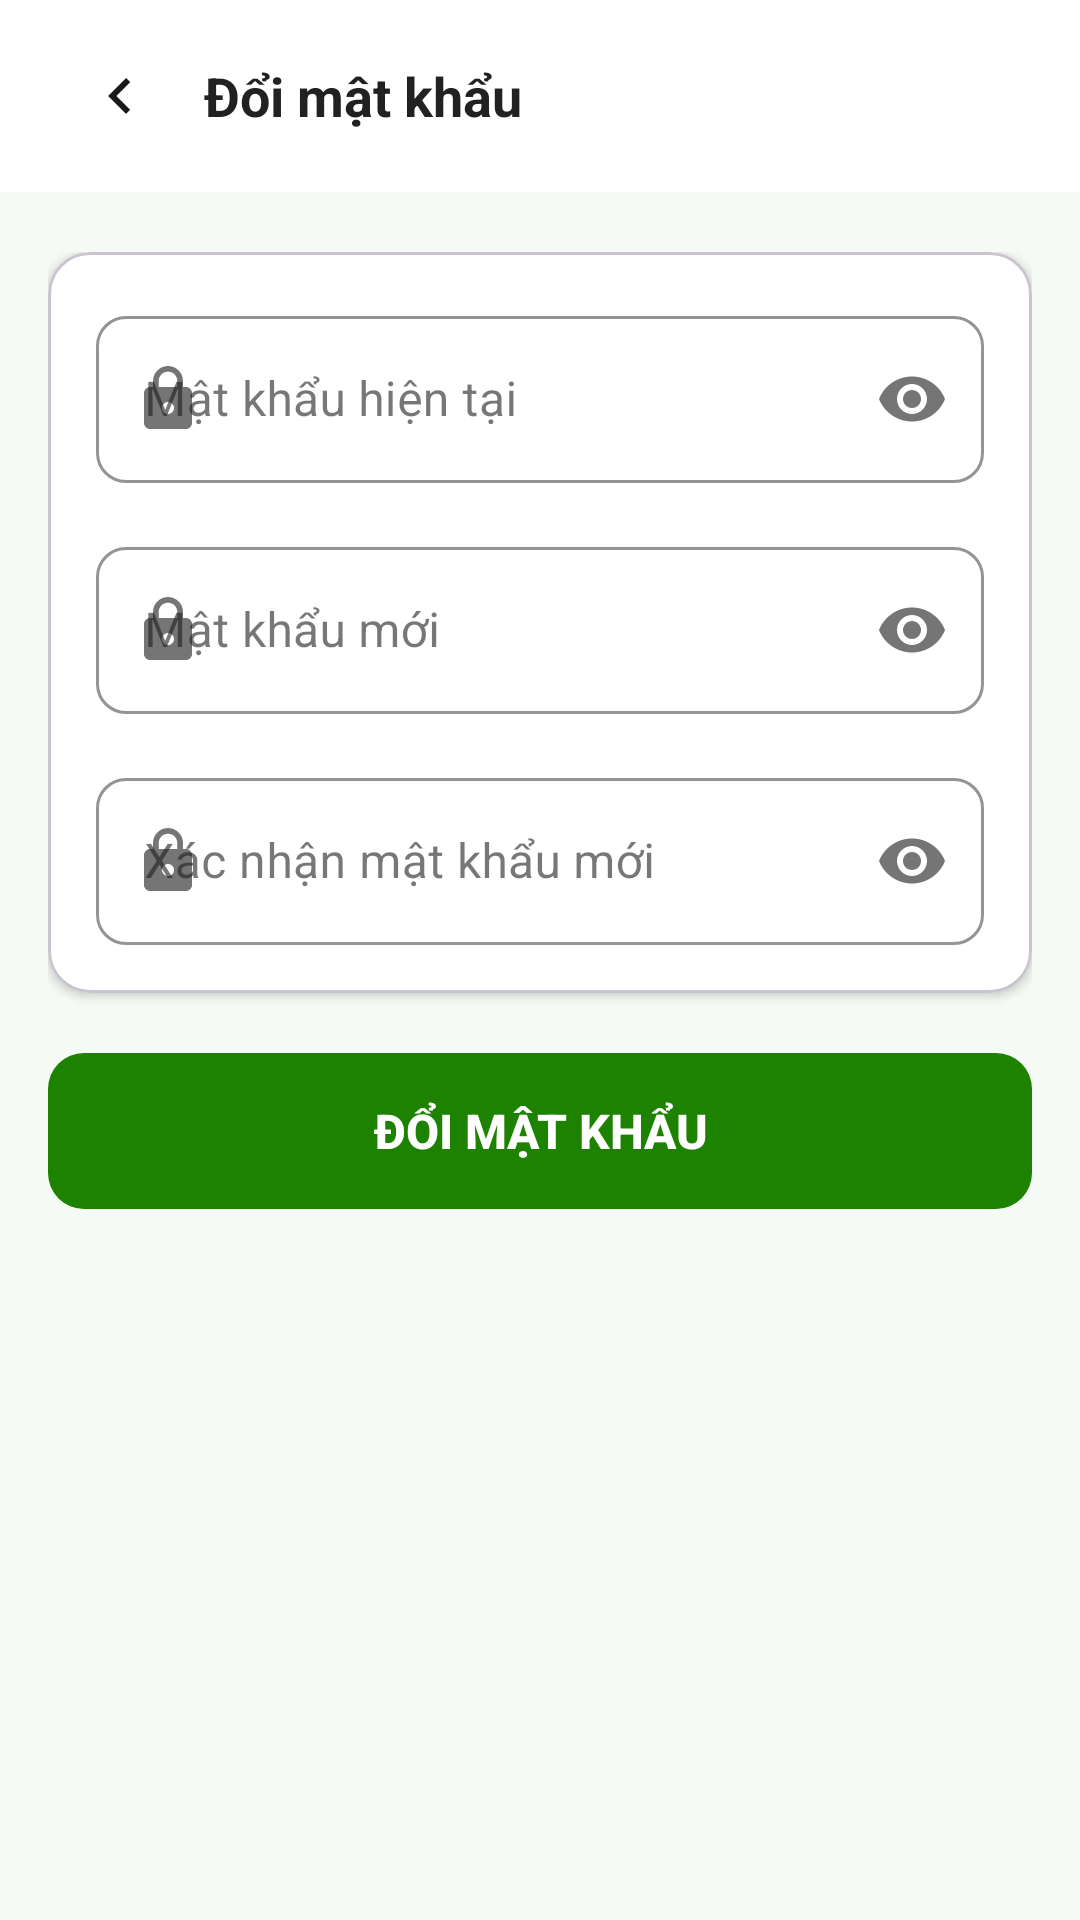

Layout XML and referenced resources for this Android screen:
<!-- AndroidManifest.xml: activity theme Theme.Cashie -->
<!-- res/layout/activity_change_password.xml -->
<?xml version="1.0" encoding="utf-8"?>
<androidx.coordinatorlayout.widget.CoordinatorLayout
    xmlns:android="http://schemas.android.com/apk/res/android"
    xmlns:app="http://schemas.android.com/apk/res-auto"
    android:layout_width="match_parent"
    android:layout_height="match_parent"
    android:background="@color/bg_screen">

    <com.google.android.material.appbar.AppBarLayout
        android:id="@+id/appBarLayout"
        android:layout_width="match_parent"
        android:layout_height="wrap_content"
        android:background="@color/bg_card"
        android:fitsSystemWindows="true"
        app:elevation="2dp">

        <androidx.appcompat.widget.Toolbar
            android:layout_width="match_parent"
            android:layout_height="?attr/actionBarSize"
            android:paddingStart="4dp"
            android:paddingEnd="16dp"
            app:contentInsetStartWithNavigation="0dp">

            <LinearLayout
                android:layout_width="match_parent"
                android:layout_height="wrap_content"
                android:gravity="center_vertical"
                android:orientation="horizontal">

                <ImageButton
                    android:id="@+id/btnBack"
                    android:layout_width="48dp"
                    android:layout_height="48dp"
                    android:padding="12dp"
                    android:background="?attr/selectableItemBackgroundBorderless"
                    android:src="@drawable/ic_arrow_left"
                    android:contentDescription="@string/cd_back" />

                <TextView
                    android:id="@+id/tvToolbarTitle"
                    android:layout_width="0dp"
                    android:layout_height="wrap_content"
                    android:layout_weight="1"
                    android:layout_marginStart="4dp"
                    android:text="@string/change_password_title"
                    android:textSize="18sp"
                    android:textStyle="bold"
                    android:textColor="@color/text_primary" />

            </LinearLayout>
        </androidx.appcompat.widget.Toolbar>
    </com.google.android.material.appbar.AppBarLayout>

    <androidx.core.widget.NestedScrollView
        android:layout_width="match_parent"
        android:layout_height="match_parent"
        app:layout_behavior="@string/appbar_scrolling_view_behavior"
        android:clipToPadding="false"
        android:paddingBottom="32dp">

        <LinearLayout
            android:layout_width="match_parent"
            android:layout_height="wrap_content"
            android:orientation="vertical"
            android:paddingStart="16dp"
            android:paddingEnd="16dp"
            android:paddingTop="20dp">

            <com.google.android.material.card.MaterialCardView
                android:layout_width="match_parent"
                android:layout_height="wrap_content"
                app:cardCornerRadius="14dp"
                app:cardElevation="2dp"
                app:cardBackgroundColor="@color/bg_card">

                <LinearLayout
                    android:layout_width="match_parent"
                    android:layout_height="wrap_content"
                    android:orientation="vertical"
                    android:padding="16dp">

                    
                    <com.google.android.material.textfield.TextInputLayout
                        android:id="@+id/tilCurrentPassword"
                        style="@style/Widget.MaterialComponents.TextInputLayout.OutlinedBox"
                        android:layout_width="match_parent"
                        android:layout_height="wrap_content"
                        android:layout_marginBottom="16dp"
                        android:hint="@string/hint_current_password"
                        app:startIconDrawable="@drawable/ic_lock"
                        app:startIconTint="@color/text_muted"
                        app:endIconMode="password_toggle"
                        app:endIconTint="@color/text_muted"
                        app:boxStrokeColor="@color/text_muted"
                        app:hintTextColor="@color/text_muted"
                        app:boxCornerRadiusTopStart="10dp"
                        app:boxCornerRadiusTopEnd="10dp"
                        app:boxCornerRadiusBottomStart="10dp"
                        app:boxCornerRadiusBottomEnd="10dp">
                        <com.google.android.material.textfield.TextInputEditText
                            android:id="@+id/etCurrentPassword"
                            android:layout_width="match_parent"
                            android:layout_height="wrap_content"
                            android:inputType="textPassword"
                            android:textColor="@color/text_primary" />
                    </com.google.android.material.textfield.TextInputLayout>

                    
                    <com.google.android.material.textfield.TextInputLayout
                        android:id="@+id/tilNewPassword"
                        style="@style/Widget.MaterialComponents.TextInputLayout.OutlinedBox"
                        android:layout_width="match_parent"
                        android:layout_height="wrap_content"
                        android:layout_marginBottom="16dp"
                        android:hint="@string/hint_new_password"
                        app:startIconDrawable="@drawable/ic_lock"
                        app:startIconTint="@color/text_muted"
                        app:endIconMode="password_toggle"
                        app:endIconTint="@color/text_muted"
                        app:boxStrokeColor="@color/text_muted"
                        app:hintTextColor="@color/text_muted"
                        app:boxCornerRadiusTopStart="10dp"
                        app:boxCornerRadiusTopEnd="10dp"
                        app:boxCornerRadiusBottomStart="10dp"
                        app:boxCornerRadiusBottomEnd="10dp">
                        <com.google.android.material.textfield.TextInputEditText
                            android:id="@+id/etNewPassword"
                            android:layout_width="match_parent"
                            android:layout_height="wrap_content"
                            android:inputType="textPassword"
                            android:textColor="@color/text_primary" />
                    </com.google.android.material.textfield.TextInputLayout>

                    
                    <com.google.android.material.textfield.TextInputLayout
                        android:id="@+id/tilConfirmNewPassword"
                        style="@style/Widget.MaterialComponents.TextInputLayout.OutlinedBox"
                        android:layout_width="match_parent"
                        android:layout_height="wrap_content"
                        android:hint="@string/hint_confirm_new_password"
                        app:startIconDrawable="@drawable/ic_lock"
                        app:startIconTint="@color/text_muted"
                        app:endIconMode="password_toggle"
                        app:endIconTint="@color/text_muted"
                        app:boxStrokeColor="@color/text_muted"
                        app:hintTextColor="@color/text_muted"
                        app:boxCornerRadiusTopStart="10dp"
                        app:boxCornerRadiusTopEnd="10dp"
                        app:boxCornerRadiusBottomStart="10dp"
                        app:boxCornerRadiusBottomEnd="10dp">
                        <com.google.android.material.textfield.TextInputEditText
                            android:id="@+id/etConfirmNewPassword"
                            android:layout_width="match_parent"
                            android:layout_height="wrap_content"
                            android:inputType="textPassword"
                            android:textColor="@color/text_primary" />
                    </com.google.android.material.textfield.TextInputLayout>

                </LinearLayout>
            </com.google.android.material.card.MaterialCardView>

            <Button
                android:id="@+id/btnChangePassword"
                android:layout_width="match_parent"
                android:layout_height="52dp"
                android:layout_marginTop="20dp"
                android:text="@string/btn_change_password"
                android:textSize="16sp"
                android:textStyle="bold"
                android:textColor="@color/white"
                android:background="@drawable/bg_button_primary"
                android:stateListAnimator="@null" />

        </LinearLayout>
    </androidx.core.widget.NestedScrollView>

</androidx.coordinatorlayout.widget.CoordinatorLayout>
<!-- resources referenced by this layout -->
<resources>
  <color name="bg_card">#FFFFFF</color>
  <color name="bg_screen">#F5FAF4</color>
  <color name="text_muted">#757575</color>
  <color name="text_primary">#212121</color>
  <color name="white">#FFFFFFFF</color>
  <!-- drawable bg_button_primary (drawable) -->
  <?xml version="1.0" encoding="utf-8"?>
  <shape xmlns:android="http://schemas.android.com/apk/res/android"
      android:shape="rectangle">
      <solid android:color="@color/green_accessible" />
      <corners android:radius="12dp" />
  </shape>
  <!-- drawable ic_arrow_left (drawable) -->
  <?xml version="1.0" encoding="utf-8"?>
  <vector xmlns:android="http://schemas.android.com/apk/res/android"
      android:width="24dp"
      android:height="24dp"
      android:viewportWidth="24"
      android:viewportHeight="24">
      <path
          android:fillColor="#FF1A1A1A"
          android:pathData="M15.41,16.59L10.83,12l4.58,-4.59L14,6l-6,6 6,6 1.41,-1.41z" />
  </vector>
  <!-- drawable ic_lock (drawable) -->
  <?xml version="1.0" encoding="utf-8"?>
  <vector xmlns:android="http://schemas.android.com/apk/res/android"
      android:width="24dp"
      android:height="24dp"
      android:viewportWidth="24"
      android:viewportHeight="24">
      <path
          android:fillColor="#FF888888"
          android:pathData="M18,8h-1V6c0-2.76-2.24-5-5-5S7,3.24 7,6v2H6c-1.1,0 -2,0.9 -2,2v10c0,1.1 0.9,2 2,2h12c1.1,0 2,-0.9 2,-2V10c0,-1.1 -0.9,-2 -2,-2zM12,17c-1.1,0 -2,-0.9 -2,-2s0.9,-2 2,-2 2,0.9 2,2 -0.9,2 -2,2zM15.1,8H8.9V6c0,-1.71 1.39,-3.1 3.1,-3.1 1.71,0 3.1,1.39 3.1,3.1v2z" />
  </vector>
  <string name="btn_change_password">Đổi mật khẩu</string>
  <string name="cd_back">Quay lại</string>
  <string name="change_password_title">Đổi mật khẩu</string>
  <string name="hint_confirm_new_password">Xác nhận mật khẩu mới</string>
  <string name="hint_current_password">Mật khẩu hiện tại</string>
  <string name="hint_new_password">Mật khẩu mới</string>
  <style name="Theme.Cashie" parent="Theme.Material3.DayNight.NoActionBar">
          <item name="colorPrimary">@color/green_primary</item>
          <item name="colorPrimaryVariant">@color/green_dark</item>
          <item name="colorOnPrimary">@color/white</item>
          <item name="colorSecondary">@color/green_dark</item>
          <item name="android:colorBackground">@color/bg_screen</item>
          
          <item name="android:statusBarColor">@android:color/transparent</item>
          <item name="android:windowLightStatusBar">false</item>
          
          <item name="android:windowLayoutInDisplayCutoutMode">shortEdges</item>
      </style>
  <color name="green_accessible">#1C8200</color>
  <color name="green_primary">#22CC00</color>
  <color name="green_dark">#1AA300</color>
</resources>
